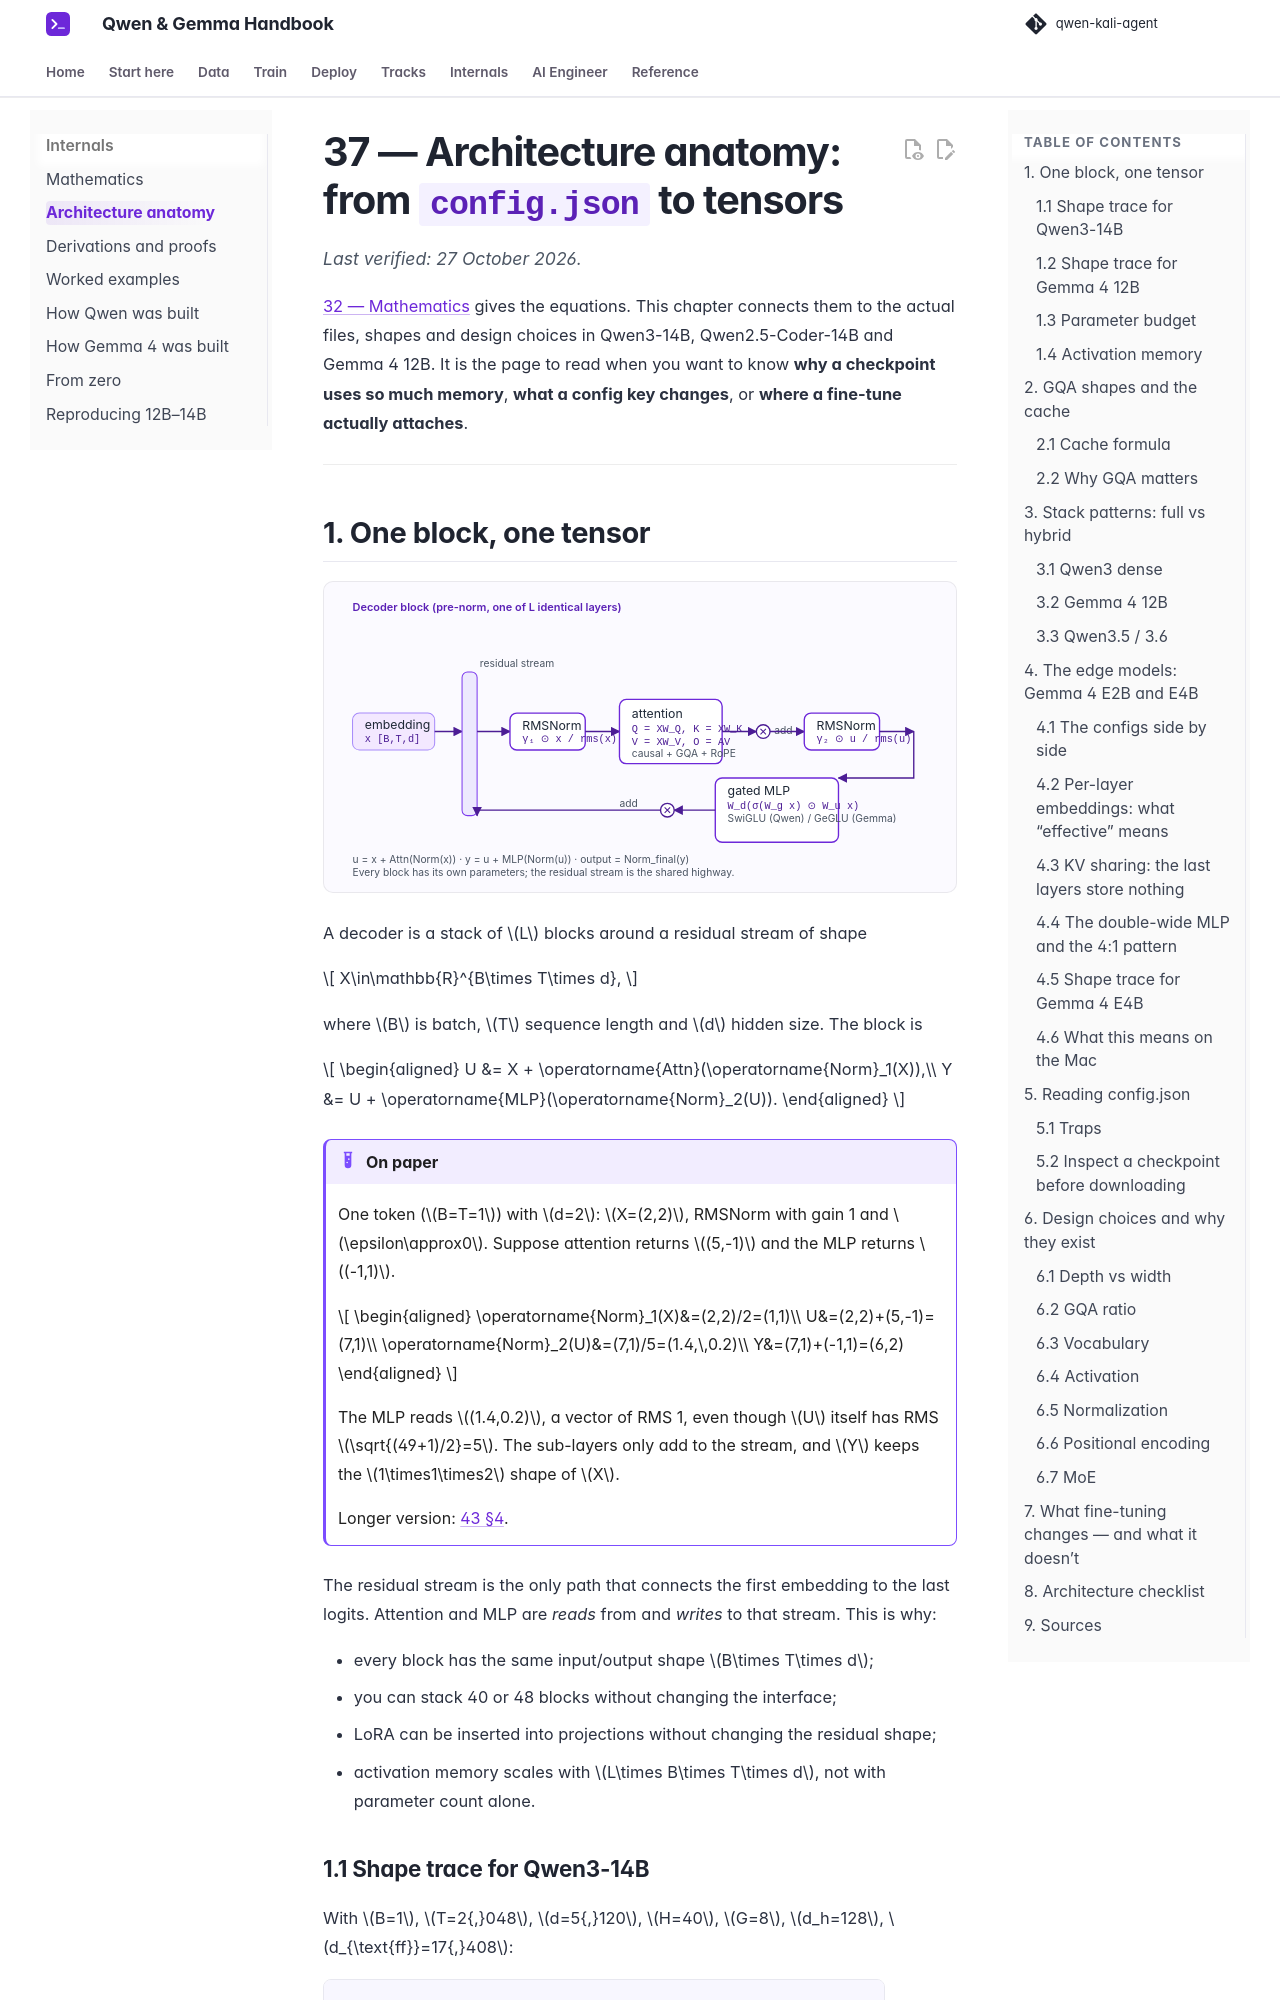

repository: beniaminp/qwen-kali-agent · page: 37-architecture/index.html · generator: mkdocs

# 37 — Architecture anatomy: from `config.json` to tensors

*Last verified: 27 October 2026.*

[32 — Mathematics](32-mathematics.md) gives the equations. This chapter connects them to the actual files, shapes and design choices in Qwen3-14B, Qwen2.5-Coder-14B and Gemma 4 12B. It is the page to read when you want to know **why a checkpoint uses so much memory**, **what a config key changes**, or **where a fine-tune actually attaches**.

---

## 1. One block, one tensor

![A pre-norm decoder block](assets/diagrams/decoder-block.svg)

A decoder is a stack of \(L\) blocks around a residual stream of shape

\[
X\in\mathbb{R}^{B\times T\times d},
\]

where \(B\) is batch, \(T\) sequence length and \(d\) hidden size. The block is

\[
\begin{aligned}
U &= X + \operatorname{Attn}(\operatorname{Norm}_1(X)),\\
Y &= U + \operatorname{MLP}(\operatorname{Norm}_2(U)).
\end{aligned}
\]

!!! example "On paper"

    One token (\(B=T=1\)) with \(d=2\): \(X=(2,2)\), RMSNorm with gain 1 and \(\epsilon\approx0\). Suppose attention returns \((5,-1)\) and the MLP returns \((-1,1)\).

    \[
    \begin{aligned}
    \operatorname{Norm}_1(X)&=(2,2)/2=(1,1)\\
    U&=(2,2)+(5,-1)=(7,1)\\
    \operatorname{Norm}_2(U)&=(7,1)/5=(1.4,\,0.2)\\
    Y&=(7,1)+(-1,1)=(6,2)
    \end{aligned}
    \]

    The MLP reads \((1.4,0.2)\), a vector of RMS 1, even though \(U\) itself has RMS \(\sqrt{(49+1)/2}=5\). The sub-layers only add to the stream, and \(Y\) keeps the \(1\times1\times2\) shape of \(X\).

    Longer version: [43 §4](43-math-examples.md).

The residual stream is the only path that connects the first embedding to the last logits. Attention and MLP are *reads* from and *writes* to that stream. This is why:

- every block has the same input/output shape \(B\times T\times d\);
- you can stack 40 or 48 blocks without changing the interface;
- LoRA can be inserted into projections without changing the residual shape;
- activation memory scales with \(L\times B\times T\times d\), not with parameter count alone.
